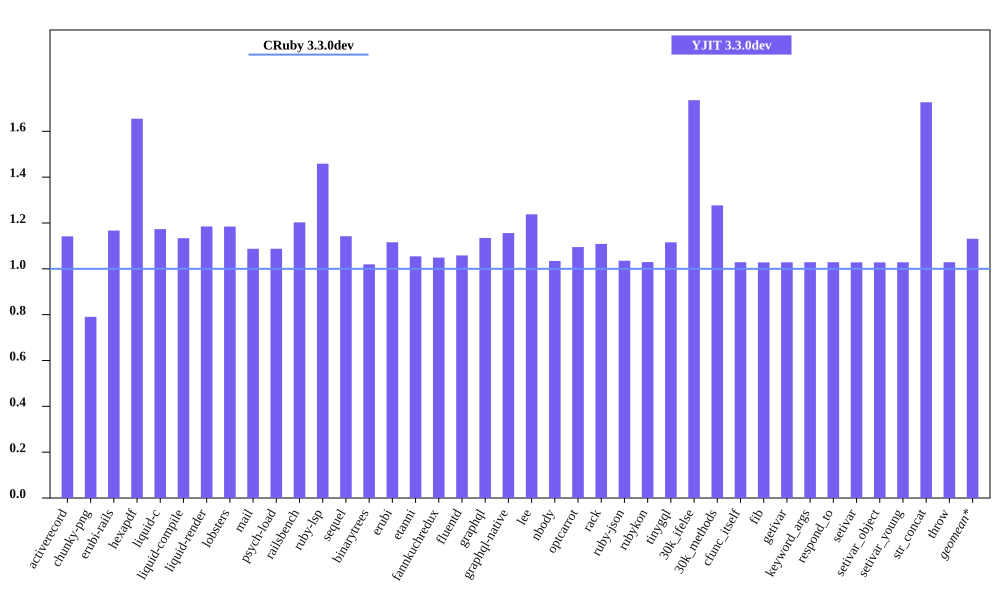

The table this chart was drawn from, first rows:
bench, CRuby 3.3.0dev mem (MiB), YJIT 3.3.0dev mem (MiB), Inline Code, Outlined Code, YJIT Mem overhead
activerecord, 41.23, 47.07, 2, 1
chunky-png, 49.32, 38.99, 1, 1
erubi-rails, 78.85, 92.02, 3, 3
hexapdf, 166.8, 276, 3, 2
liquid-c, 27.41, 32.16, 1, 1
liquid-compile, 23.65, 26.81, 1, 1
liquid-render, 25.74, 30.5, 1, 1
lobsters, 273.6, 324.1, 14, 10
mail, 37.81, 41.11, 2, 1
psych-load, 26.16, 28.45, 1, 1
railsbench, 80.73, 97.1, 5, 4
ruby-lsp, 86.44, 126.1, 10, 8
sequel, 29.11, 33.24, 1, 1
binarytrees, 17.13, 17.46, 1, 1
erubi, 20.85, 23.27, 1, 1
etanni, 13.34, 14.06, 1, 1
fannkuchredux, 11.48, 12.04, 1, 1
fluentd, 613.3, 649.2, 1, 1
graphql, 30.58, 34.7, 1, 1
graphql-native, 27.96, 32.32, 1, 1
lee, 23.41, 28.98, 1, 1
nbody, 11.41, 11.8, 1, 1
optcarrot, 44.19, 48.38, 1, 1
rack, 21.1, 23.39, 1, 1
ruby-json, 12.15, 12.58, 1, 1
rubykon, 39.39, 40.55, 1, 1
tinygql, 19.63, 21.9, 1, 1
30k_ifelse, 53.81, 93.4, 10, 7
30k_methods, 44.51, 56.84, 4, 3
cfunc_itself, 11.41, 11.73, 1, 1
fib, 11.41, 11.73, 1, 1
getivar, 11.41, 11.73, 1, 1
keyword_args, 11.41, 11.73, 1, 1
respond_to, 11.41, 11.74, 1, 1
setivar, 11.41, 11.73, 1, 1
setivar_object, 11.41, 11.73, 1, 1
setivar_young, 11.41, 11.73, 1, 1
str_concat, 37.73, 65.16, 1, 1
throw, 11.41, 11.73, 1, 1
